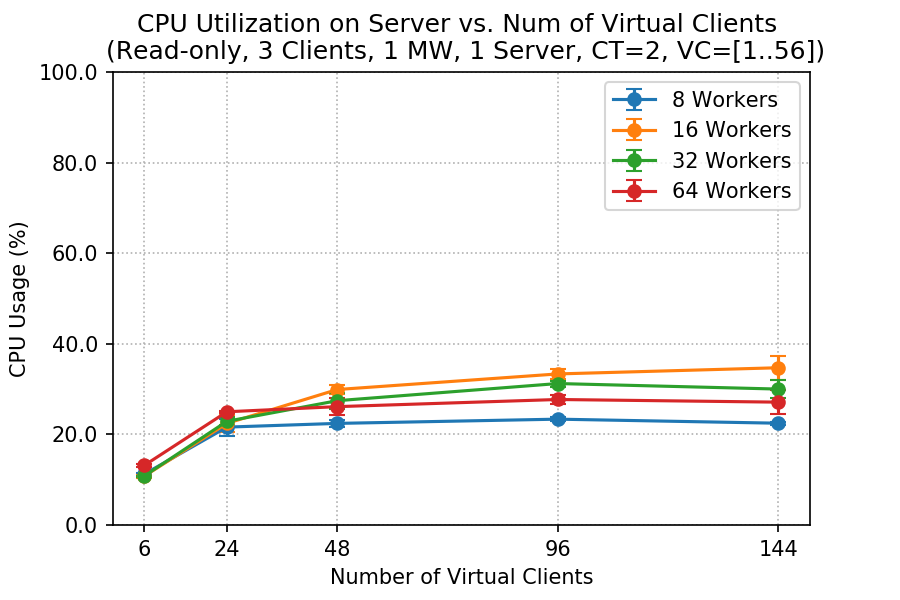

The file beside this chart, header and first rows:
client, worker, cpu_mean, cpu_std
6, 8, 11.23, 0.2325
6, 16, 10.77, 0.3196
6, 32, 10.81, 0.113
6, 64, 13.15, 0.3031
24, 8, 21.61, 1.901
24, 16, 22.44, 1.863
24, 32, 22.89, 0.8604
24, 64, 24.99, 0.2682
48, 8, 22.43, 0.8091
48, 16, 29.9, 0.9621
48, 32, 27.44, 1.74
48, 64, 26.13, 1.909
96, 8, 23.36, 0.4183
96, 16, 33.35, 1.024
96, 32, 31.23, 0.6612
96, 64, 27.71, 0.8976
144, 8, 22.47, 0.3405
144, 16, 34.71, 2.644
144, 32, 30.01, 2.081
144, 64, 27.12, 2.636
